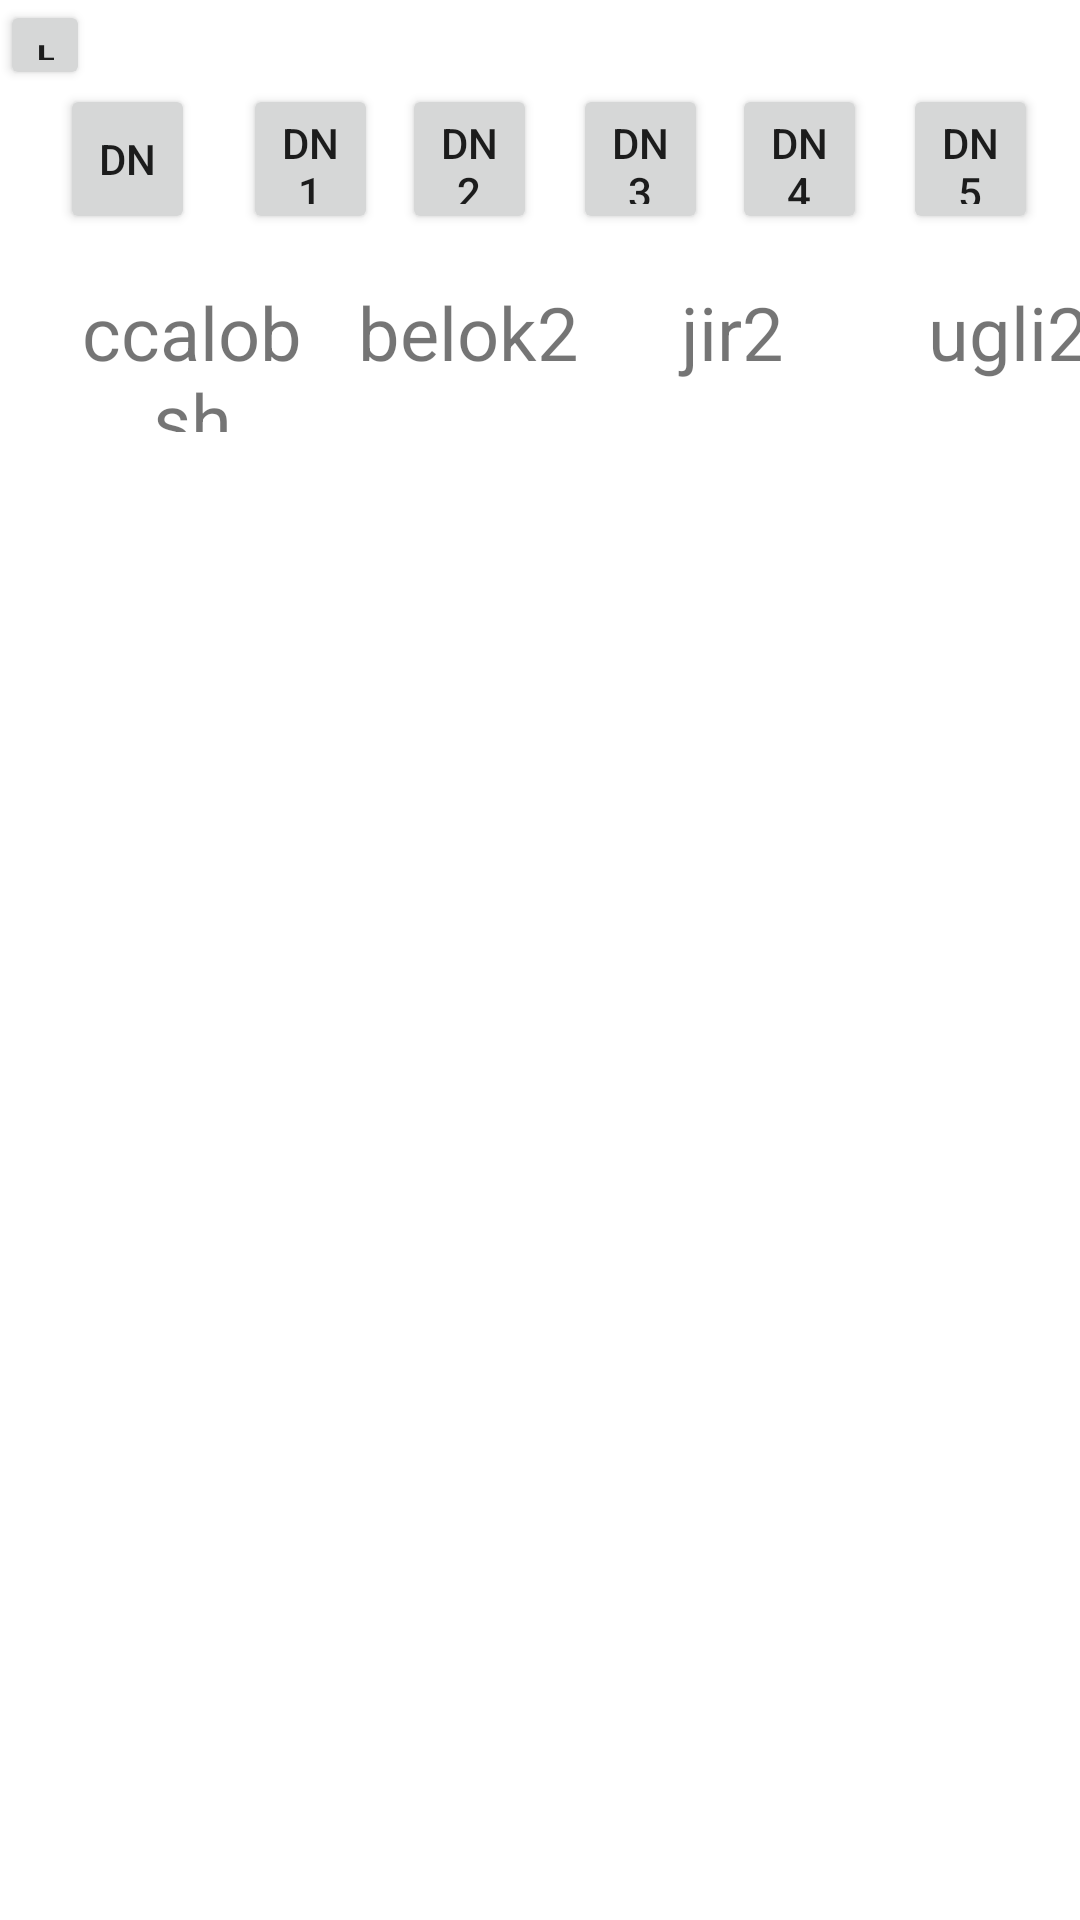

Write the Android layout XML for this screen, with the resource values it uses.
<!-- AndroidManifest.xml: application theme Theme.Calccal -->
<!-- res/layout/dni.xml -->
<?xml version="1.0" encoding="utf-8"?>
<androidx.constraintlayout.widget.ConstraintLayout xmlns:android="http://schemas.android.com/apk/res/android"
    xmlns:app="http://schemas.android.com/apk/res-auto"
    xmlns:tools="http://schemas.android.com/tools"
    android:layout_width="match_parent"
    android:layout_height="match_parent"
    tools:layout_editor_absoluteX="-9dp"
    tools:layout_editor_absoluteY="49dp">

    <Button
        android:id="@+id/dn3"
        android:layout_width="45dp"
        android:layout_height="50dp"
        android:layout_marginStart="12dp"
        android:layout_marginTop="28dp"
        android:text="dn3"
        app:layout_constraintStart_toEndOf="@+id/dn2"
        app:layout_constraintTop_toTopOf="parent" />

    <TextView
        android:id="@+id/belok2"
        android:layout_width="80dp"
        android:layout_height="50dp"
        android:layout_marginStart="12dp"
        android:layout_marginTop="16dp"
        android:gravity="center_horizontal"
        android:text="belok2"
        android:textSize="12pt"
        app:layout_constraintStart_toEndOf="@+id/ccalobsh"
        app:layout_constraintTop_toBottomOf="@+id/dn3"
        tools:ignore="MissingConstraints"></TextView>

    <Button
        android:id="@+id/dn1"
        android:layout_width="45dp"
        android:layout_height="50dp"
        android:layout_marginStart="16dp"
        android:layout_marginTop="28dp"
        android:text="dn1"
        app:layout_constraintStart_toEndOf="@+id/dn"
        app:layout_constraintTop_toTopOf="parent" />

    <Button
        android:id="@+id/dn6"
        android:layout_width="45dp"
        android:layout_height="50dp"
        android:layout_marginStart="16dp"
        android:layout_marginTop="28dp"
        android:text="dn6"
        app:layout_constraintStart_toEndOf="@+id/dn5"
        app:layout_constraintTop_toTopOf="parent" />

    <Button
        android:id="@+id/dn5"
        android:layout_width="45dp"
        android:layout_height="50dp"
        android:layout_marginStart="12dp"
        android:layout_marginTop="28dp"
        android:text="dn5"
        app:layout_constraintStart_toEndOf="@+id/dn4"
        app:layout_constraintTop_toTopOf="parent" />

    <TextView
        android:id="@+id/ccalobsh"
        android:layout_width="80dp"
        android:layout_height="50dp"
        android:layout_marginStart="24dp"
        android:layout_marginTop="16dp"
        android:gravity="center_horizontal"
        android:text="ccalobsh"
        android:textSize="12pt"
        app:layout_constraintStart_toStartOf="parent"
        app:layout_constraintTop_toBottomOf="@+id/dn1"
        tools:ignore="MissingConstraints"></TextView>

    <Button
        android:id="@+id/dn4"
        android:layout_width="45dp"
        android:layout_height="50dp"
        android:layout_marginStart="8dp"
        android:layout_marginTop="28dp"
        android:text="dn4"
        app:layout_constraintStart_toEndOf="@+id/dn3"
        app:layout_constraintTop_toTopOf="parent" />

    <Button
        android:id="@+id/dn"
        android:layout_width="45dp"
        android:layout_height="50dp"
        android:layout_marginStart="20dp"
        android:layout_marginTop="28dp"
        android:text="dn"
        app:layout_constraintStart_toStartOf="parent"
        app:layout_constraintTop_toTopOf="parent" />

    <TextView
        android:id="@+id/ugli2"
        android:layout_width="80dp"
        android:layout_height="50dp"
        android:layout_marginStart="12dp"
        android:layout_marginTop="16dp"
        android:gravity="center_horizontal"
        android:text="ugli2"
        android:textSize="12pt"
        app:layout_constraintStart_toEndOf="@+id/jir2"
        app:layout_constraintTop_toBottomOf="@+id/dn6"
        tools:ignore="MissingConstraints"></TextView>

    <TextView
        android:id="@+id/jir2"
        android:layout_width="80dp"
        android:layout_height="50dp"
        android:layout_marginStart="8dp"
        android:layout_marginTop="16dp"
        android:gravity="center_horizontal"
        android:text="jir2"
        android:textSize="12pt"
        app:layout_constraintStart_toEndOf="@+id/belok2"
        app:layout_constraintTop_toBottomOf="@+id/dn3"
        tools:ignore="MissingConstraints"></TextView>

    <Button
        android:id="@+id/dn2"
        android:layout_width="45dp"
        android:layout_height="50dp"
        android:layout_marginStart="8dp"
        android:layout_marginTop="28dp"
        android:text="dn2"
        app:layout_constraintStart_toEndOf="@+id/dn1"
        app:layout_constraintTop_toTopOf="parent" />

    <Button
        android:id="@+id/home"
        android:layout_width="30dp"
        android:layout_height="30dp"
        android:text="h"
        tools:layout_editor_absoluteX="-6dp"
        tools:layout_editor_absoluteY="-2dp" />

</androidx.constraintlayout.widget.ConstraintLayout>
<!-- resources referenced by this layout -->
<resources>
  <style name="Theme.Calccal" parent="Theme.MaterialComponents.DayNight.DarkActionBar">
          
          <item name="colorPrimary">@color/purple_500</item>
          <item name="colorPrimaryVariant">@color/purple_700</item>
          <item name="colorOnPrimary">@color/white</item>
          
          <item name="colorSecondary">@color/teal_200</item>
          <item name="colorSecondaryVariant">@color/teal_700</item>
          <item name="colorOnSecondary">@color/black</item>
          
          <item name="android:statusBarColor">?attr/colorPrimaryVariant</item>
          
      </style>
  <!-- not gathered from this repository: default colours our renderer supplied (Android Studio template values) -->
  <color name="purple_500">#FF6200EE</color>
  <color name="purple_700">#FF3700B3</color>
  <color name="teal_200">#FF03DAC5</color>
  <color name="teal_700">#FF018786</color>
  <color name="black">#FF000000</color>
  <color name="white">#FFFFFFFF</color>
</resources>
